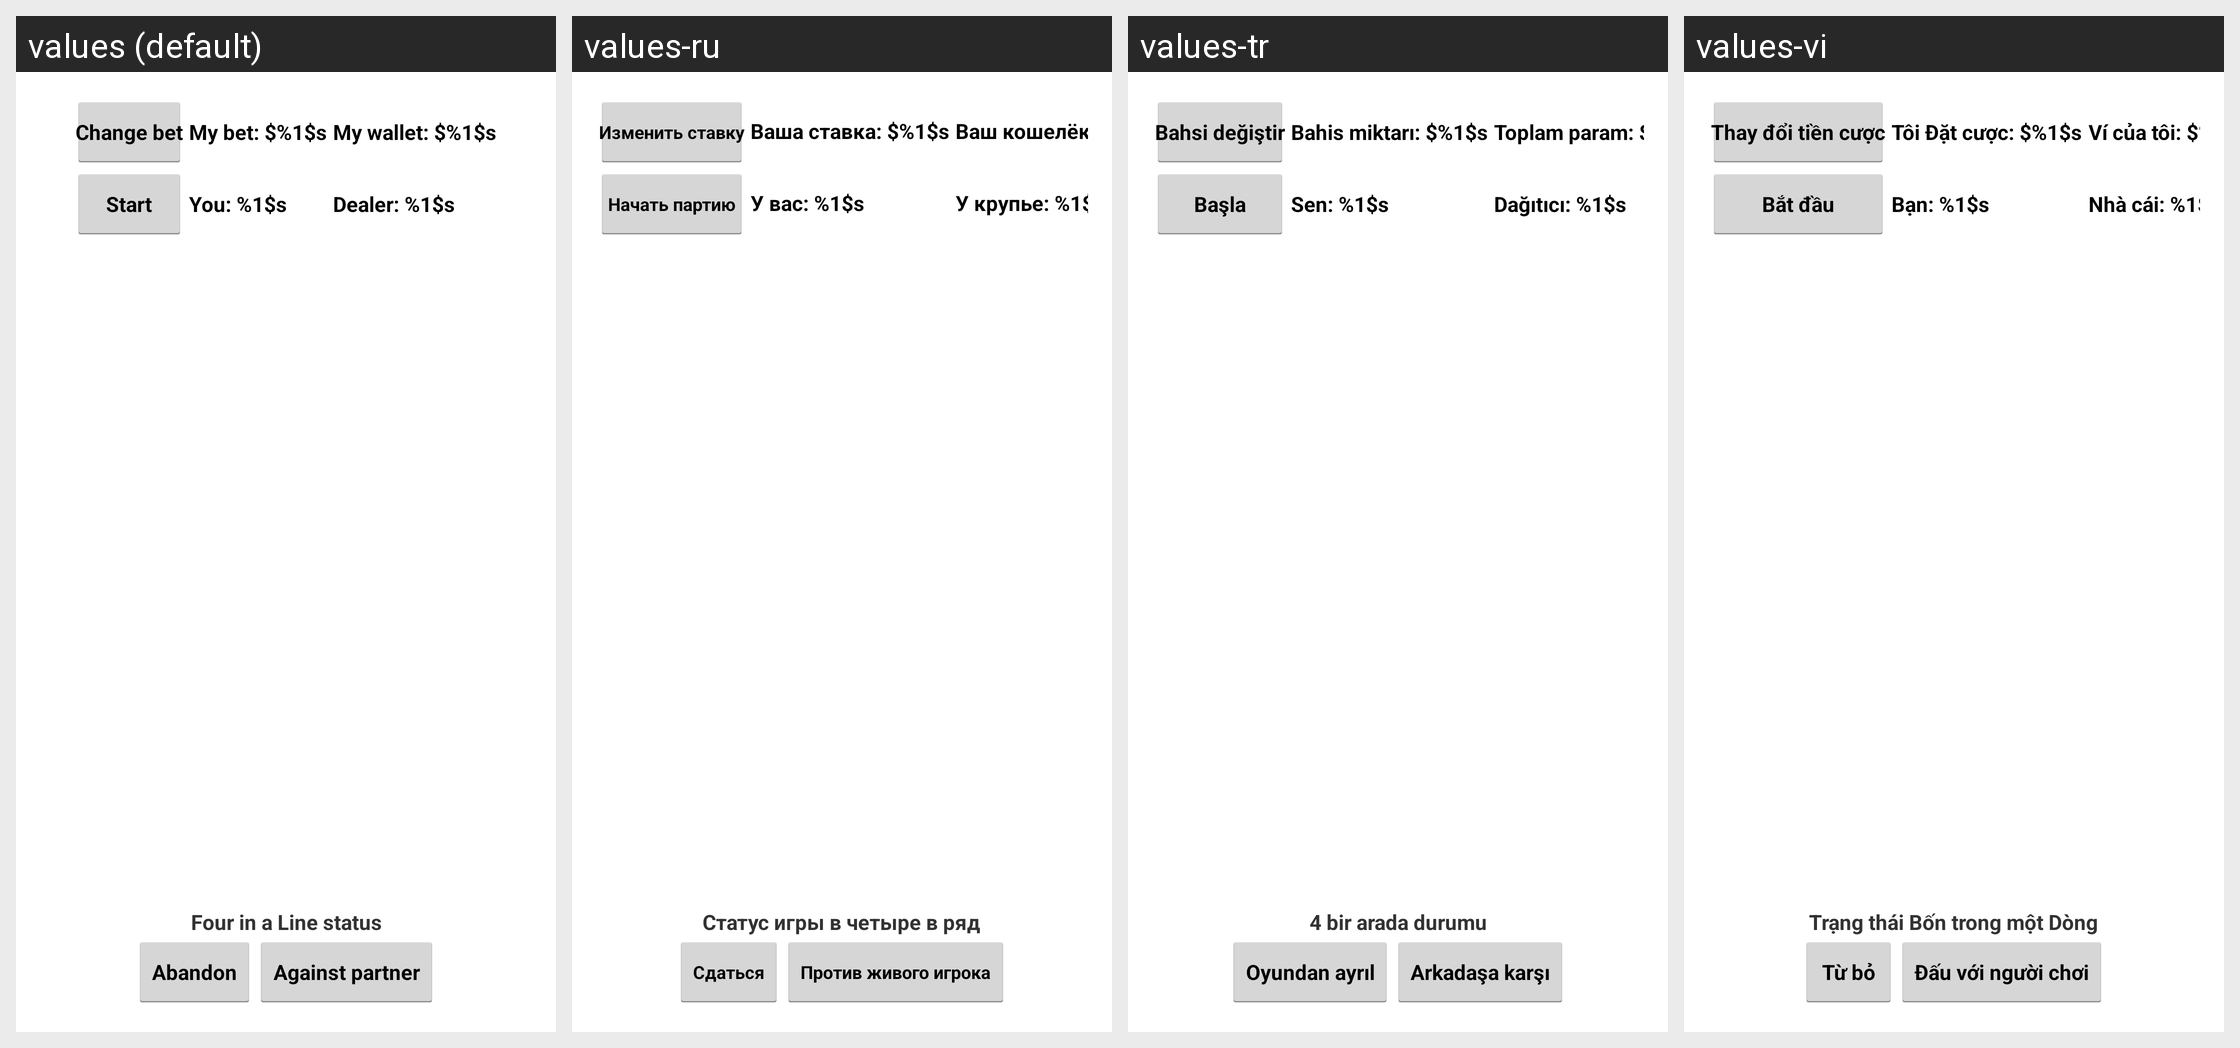

This grid shows one Android layout under several languages. Give, for every string resource on the screen, its name, the default text and each shown locale's text.
Android screen res/layout/activity_connect_four.xml rendered under 4 locales, left to right: values (default), values-ru, values-tr, values-vi. Device: Nexus 5 (rendered at 1080×1920; each locale shown at half size, 540×960, under a caption strip naming it); theme AppTheme.
Other locales in the repository, not shown: values-es, values-it, values-pt, values-ro, values-sr.
Strings drawn on this screen, with the default value and each locale's value (text and hints the layout hard-codes, and strings that could not be matched under every locale, appear in the picture but are not listed):

cf_bet
  values: Change bet
  values-ru: Изменить ставку
  values-tr: Bahsi değiştir
  values-vi: Thay đổi tiền cược

my_bet
  values: My bet: $%1$s
  values-ru: Ваша ставка: $%1$s
  values-tr: Bahis miktarı: $%1$s
  values-vi: Tôi Đặt cược: $%1$s

my_money
  values: My wallet: $%1$s
  values-ru: Ваш кошелёк: $%1$s
  values-tr: Toplam param: $%1$s
  values-vi: Ví của tôi: $%1$s

cf_new
  values: Start
  values-ru: Начать партию
  values-tr: Başla
  values-vi: Bắt đầu

my_cf_total
  values: You: %1$s
  values-ru: У вас: %1$s
  values-tr: Sen: %1$s
  values-vi: Bạn: %1$s

dealers_cf_total
  values: Dealer: %1$s
  values-ru: У крупье: %1$s
  values-tr: Dağıtıcı: %1$s
  values-vi: Nhà cái: %1$s

cf_status
  values: Four in a Line status
  values-ru: Статус игры в четыре в ряд
  values-tr: 4 bir arada durumu
  values-vi: Trạng thái Bốn trong một Dòng

cf_abandon_game
  values: Abandon
  values-ru: Сдаться
  values-tr: Oyundan ayrıl
  values-vi: Từ bỏ

cf_game_type1
  values: Against partner
  values-ru: Против живого игрока
  values-tr: Arkadaşa karşı
  values-vi: Đấu với người chơi
